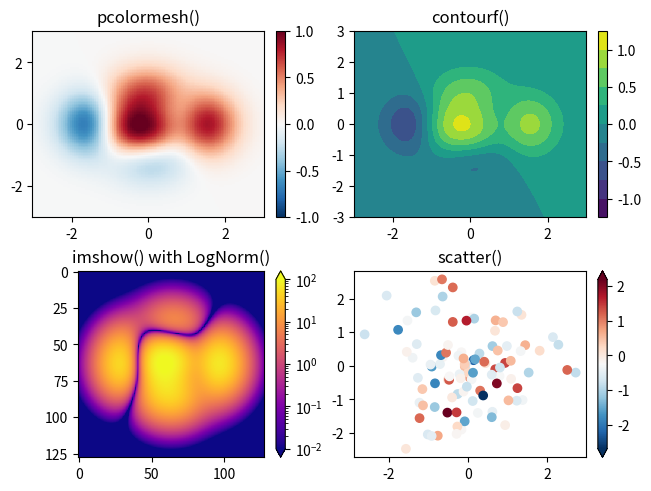

Write Python code to recreate this figure.
import numpy as np
from matplotlib.colors import LogNorm
import matplotlib.pyplot as plt



X, Y = np.meshgrid(np.linspace(-3, 3, 128), np.linspace(-3, 3, 128))
Z = (1 - X/2 + X**5 + Y**3) * np.exp(-X**2 - Y**2)

fig, axs = plt.subplots(2, 2, layout='constrained')
pc = axs[0, 0].pcolormesh(X, Y, Z, vmin=-1, vmax=1, cmap='RdBu_r')
fig.colorbar(pc, ax=axs[0, 0])
axs[0, 0].set_title('pcolormesh()')

co = axs[0, 1].contourf(X, Y, Z, levels=np.linspace(-1.25, 1.25, 11))
fig.colorbar(co, ax=axs[0, 1])
axs[0, 1].set_title('contourf()')

pc = axs[1, 0].imshow(Z**2 * 100, cmap='plasma', norm=LogNorm(vmin=0.01, vmax=100))
fig.colorbar(pc, ax=axs[1, 0], extend='both')
axs[1, 0].set_title('imshow() with LogNorm()')


data1, data2, data3, data4 = np.random.randn(4, 100)  # make 4 random data sets
pc = axs[1, 1].scatter(data1, data2, c=data3, cmap='RdBu_r')
fig.colorbar(pc, ax=axs[1, 1], extend='both')
axs[1, 1].set_title('scatter()')
#

plt.show()